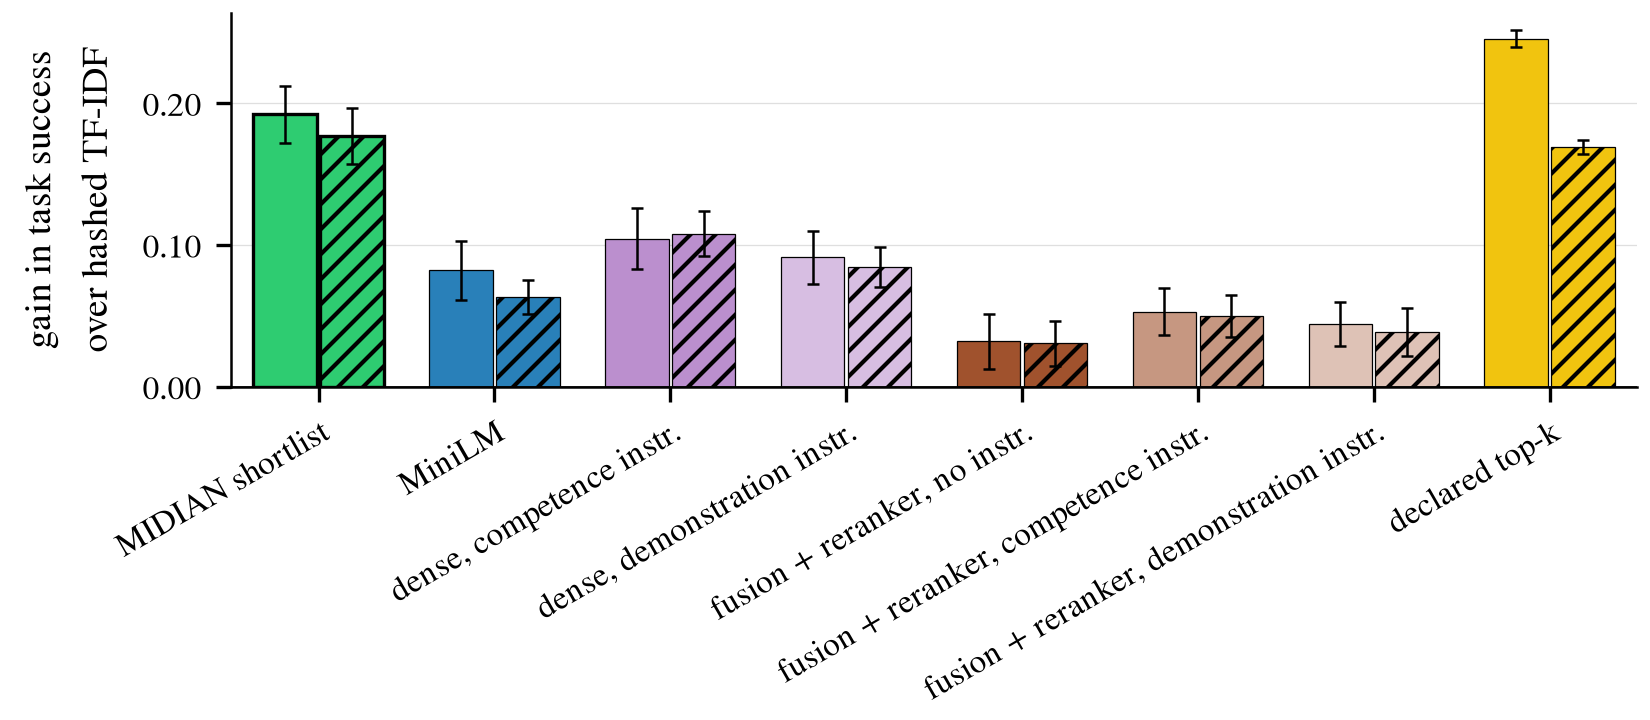

The data file committed next to this chart (first rows):
regime, shortlist, name, lift, half, frameworks, star
beta0, declared, declared top-k, 0.2456, 0.005992, 9, False
beta0, dense_icomp, dense, competence instr., 0.1044, 0.02139, 9, False
beta0, dense_idemo, dense, demonstration instr., 0.09133, 0.01855, 10, False
beta0, embed, MiniLM, 0.0821, 0.02101, 9, False
beta0, sota, fusion + reranker, no instr., 0.03211, 0.01937, 10, False
beta0, sota_icomp, fusion + reranker, competence instr., 0.05311, 0.0168, 10, False
beta0, sota_idemo, fusion + reranker, demonstration instr., 0.04422, 0.0158, 10, False
beta0, va_cohort, MIDIAN shortlist, 0.1922, 0.0203, 10, False
cartel, declared, declared top-k, 0.1692, 0.004969, 10, False
cartel, dense_icomp, dense, competence instr., 0.1081, 0.01596, 10, False
cartel, dense_idemo, dense, demonstration instr., 0.08444, 0.01424, 10, False
cartel, embed, MiniLM, 0.06356, 0.01208, 10, False
cartel, sota, fusion + reranker, no instr., 0.03056, 0.01561, 10, False
cartel, sota_icomp, fusion + reranker, competence instr., 0.04978, 0.01489, 10, False
cartel, sota_idemo, fusion + reranker, demonstration instr., 0.03833, 0.01693, 10, False
cartel, va_cohort, MIDIAN shortlist, 0.1771, 0.01983, 10, False
